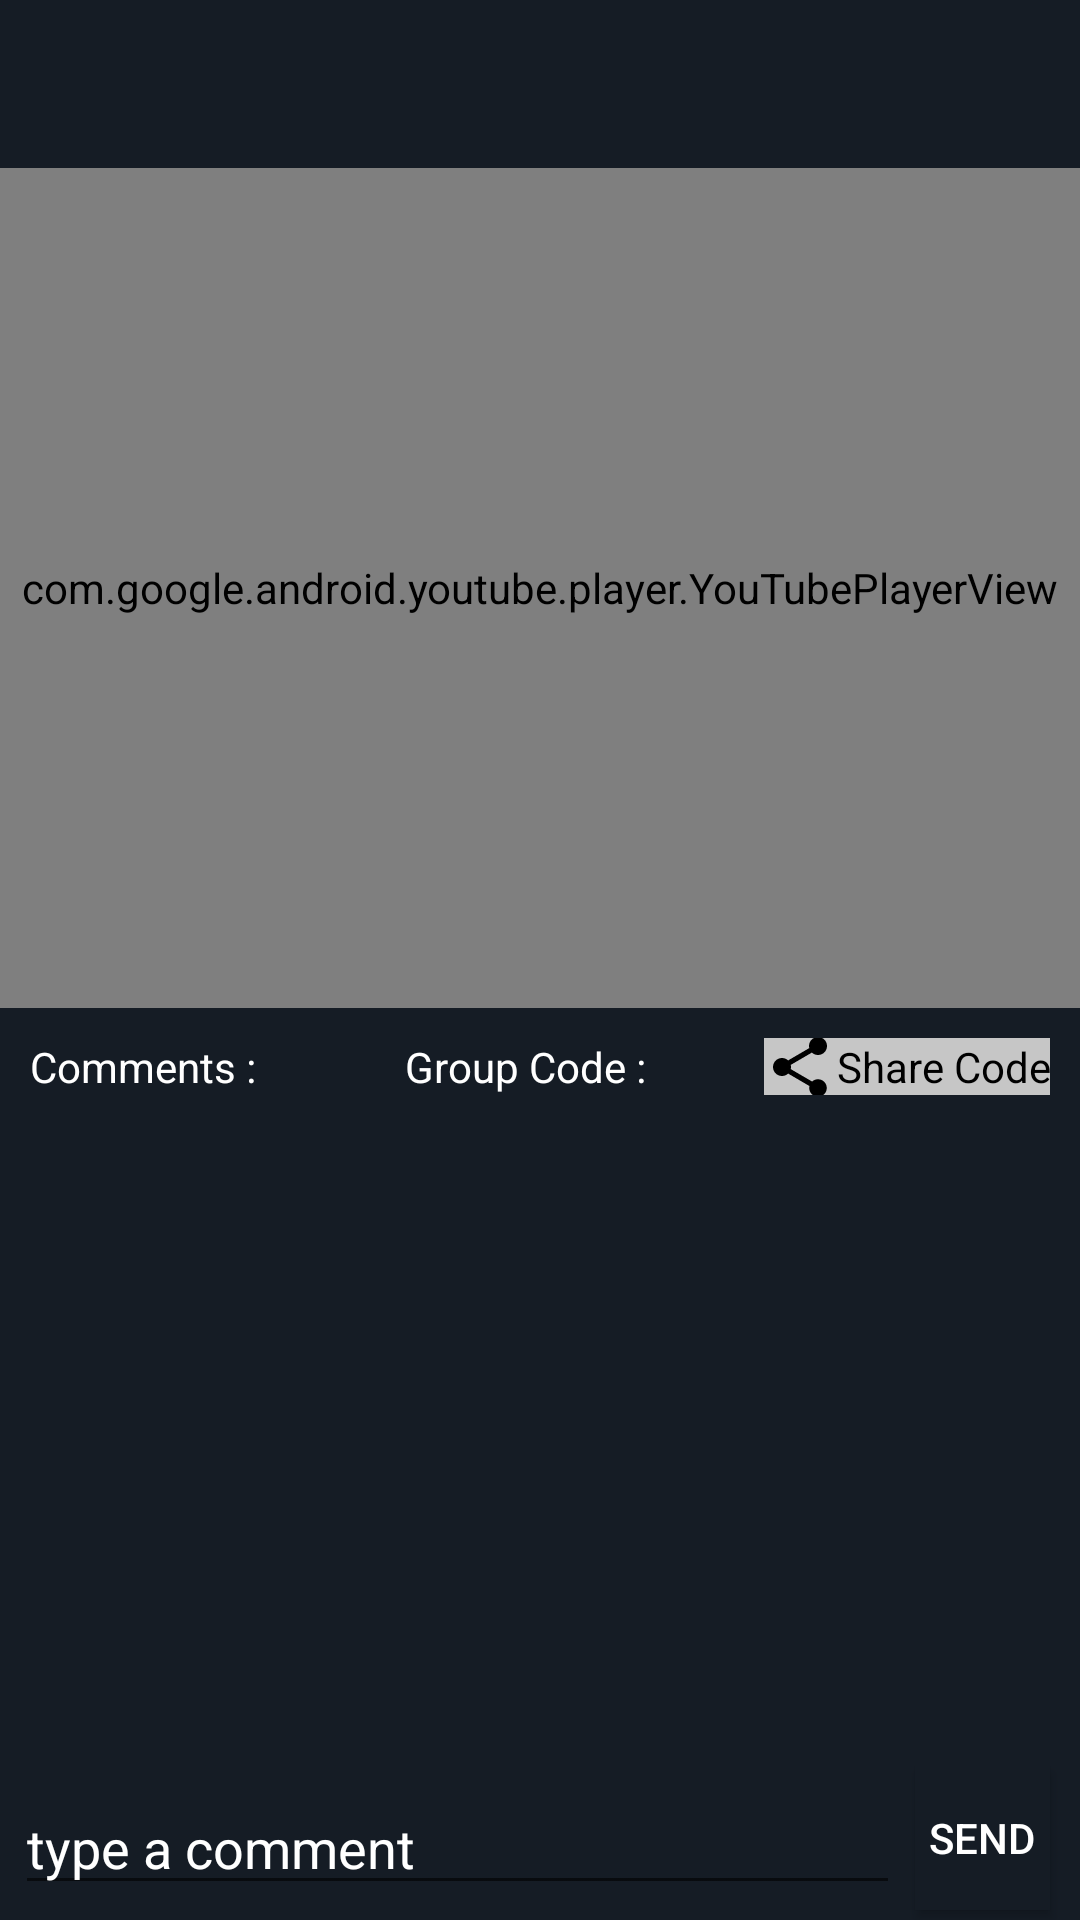

Here is an Android app screen rendered from its layout file. Give the layout XML and the strings, colors and styles it references.
<!-- AndroidManifest.xml: application theme AppTheme -->
<!-- res/layout/activity_watch_movie_in_group.xml -->
<?xml version="1.0" encoding="utf-8"?>
<RelativeLayout xmlns:android="http://schemas.android.com/apk/res/android"
    xmlns:app="http://schemas.android.com/apk/res-auto"
    xmlns:tools="http://schemas.android.com/tools"
    android:layout_width="match_parent"
    android:layout_height="match_parent"
    android:background="@color/colorPrimaryDark"
    tools:context=".activities.WatchMovieInGroup">

    <include
        android:id="@+id/app_bar_watch_movie_inGroup"
        layout="@layout/app_bar_layout"
        android:layout_width="match_parent"
        android:layout_height="?attr/actionBarSize" />


    <com.google.android.youtube.player.YouTubePlayerView
        android:layout_below="@+id/app_bar_watch_movie_inGroup"
        android:id="@+id/youtube_player_group"
        android:layout_width="match_parent"
        android:layout_height="280dp">


    </com.google.android.youtube.player.YouTubePlayerView>


    <TextView
        android:layout_marginTop="10dp"
        android:layout_marginRight="10dp"
        android:layout_marginLeft="10dp"
        android:textColor="#FFF"
        android:id="@+id/tv_heading_comments"
        android:layout_below="@+id/youtube_player_group"
        android:text="Comments :"
        android:layout_width="wrap_content"
        android:layout_height="wrap_content"/>


    <TextView

        android:clickable="true"
        android:layout_above="@+id/rv_messages"
        android:gravity="right"
        android:id="@+id/tv_Share_Code"
        android:layout_width="wrap_content"
        android:layout_height="wrap_content"
        android:layout_below="@+id/youtube_player_group"
        android:layout_alignParentEnd="true"
        android:background="#C6C6C6"
        android:layout_marginTop="10dp"
        android:layout_marginRight="10dp"
        android:drawableStart="@drawable/ic_share"
        android:text="Share Code"
        android:textColor="#000" />


    <TextView
        android:id="@+id/tvGroupCode"
        android:textColor="#FFF"
        android:textAlignment="center"
        android:layout_margin="10dp"
        android:layout_below="@+id/youtube_player_group"
        android:layout_toEndOf="@+id/tv_heading_comments"
        android:layout_width="wrap_content"
        android:layout_toStartOf="@+id/tv_Share_Code"
        android:layout_height="wrap_content"
        android:text="Group Code : 93056753"/>

    <androidx.recyclerview.widget.RecyclerView
        android:id="@+id/rv_messages"
        android:layout_width="match_parent"
        android:layout_height="wrap_content"
        android:layout_above="@+id/layout4"
        android:layout_below="@+id/tv_heading_comments"
        android:layout_marginLeft="10dp"
        android:layout_marginRight="10dp"
        android:layout_marginBottom="5dp"
        android:background="@color/colorPrimaryDark" />

    <LinearLayout
        android:background="@color/colorPrimaryDark"
        android:layout_alignParentBottom="true"
        android:id="@+id/layout4"
        android:layout_width="match_parent"
        android:layout_height="wrap_content"
        android:orientation="horizontal"
        android:weightSum="2">

        <EditText
            android:textColorHint="#FFF"
            android:hint="type a comment"
            android:textColor="#FFF"
            android:id="@+id/et_message"
            android:layout_width="250dp"
            android:layout_height="wrap_content"
            android:layout_margin="5dp"
            android:layout_weight="1" />

        <Button
            android:layout_marginRight="10dp"
            android:background="@color/colorPrimaryDark"
            android:id="@+id/btnSendMessage"
            android:layout_width="0dp"
            android:layout_height="wrap_content"
            android:layout_weight="1"
            android:text="Send"
            android:drawableRight="@drawable/ic_send"
            android:clickable="true"
            android:textColor="#FFF" />

    </LinearLayout>






</RelativeLayout>
<!-- res/layout/app_bar_layout.xml (included above) -->
<?xml version="1.0" encoding="utf-8"?>
<androidx.appcompat.widget.Toolbar
    xmlns:android="http://schemas.android.com/apk/res/android"
    xmlns:app="http://schemas.android.com/apk/res-auto"
    android:theme="@style/ThemeOverlay.AppCompat.Dark.ActionBar"
    android:background="@color/colorPrimary"
    app:titleTextColor="#FFFFFF"
    app:subtitleTextColor="#FFFFFF"
    app:popupTheme="@style/ThemeOverlay.AppCompat.Light"
    android:layout_width="match_parent"
    android:layout_height="?attr/actionBarSize">



</androidx.appcompat.widget.Toolbar>
<!-- resources referenced by this layout -->
<resources>
  <color name="colorPrimary">#151c25</color>
  <color name="colorPrimaryDark">#151c25</color>
  <!-- drawable ic_share (drawable) -->
  <vector android:height="24dp"
      android:viewportHeight="24.0" android:viewportWidth="24.0"
      android:width="24dp" xmlns:android="http://schemas.android.com/apk/res/android">
      <path android:fillColor="#000000" android:pathData="M18,16.08c-0.76,0 -1.44,0.3 -1.96,0.77L8.91,12.7c0.05,-0.23 0.09,-0.46 0.09,-0.7s-0.04,-0.47 -0.09,-0.7l7.05,-4.11c0.54,0.5 1.25,0.81 2.04,0.81 1.66,0 3,-1.34 3,-3s-1.34,-3 -3,-3 -3,1.34 -3,3c0,0.24 0.04,0.47 0.09,0.7L8.04,9.81C7.5,9.31 6.79,9 6,9c-1.66,0 -3,1.34 -3,3s1.34,3 3,3c0.79,0 1.5,-0.31 2.04,-0.81l7.12,4.16c-0.05,0.21 -0.08,0.43 -0.08,0.65 0,1.61 1.31,2.92 2.92,2.92 1.61,0 2.92,-1.31 2.92,-2.92s-1.31,-2.92 -2.92,-2.92z"/>
  </vector>
  <style name="AppTheme" parent="Theme.AppCompat.Light.NoActionBar">
          
          <item name="colorPrimary">@color/colorPrimary</item>
          <item name="colorPrimaryDark">@color/colorPrimaryDark</item>
          <item name="colorAccent">@color/colorAccent</item>
      </style>
  <color name="colorAccent">#f1b814</color>
</resources>
